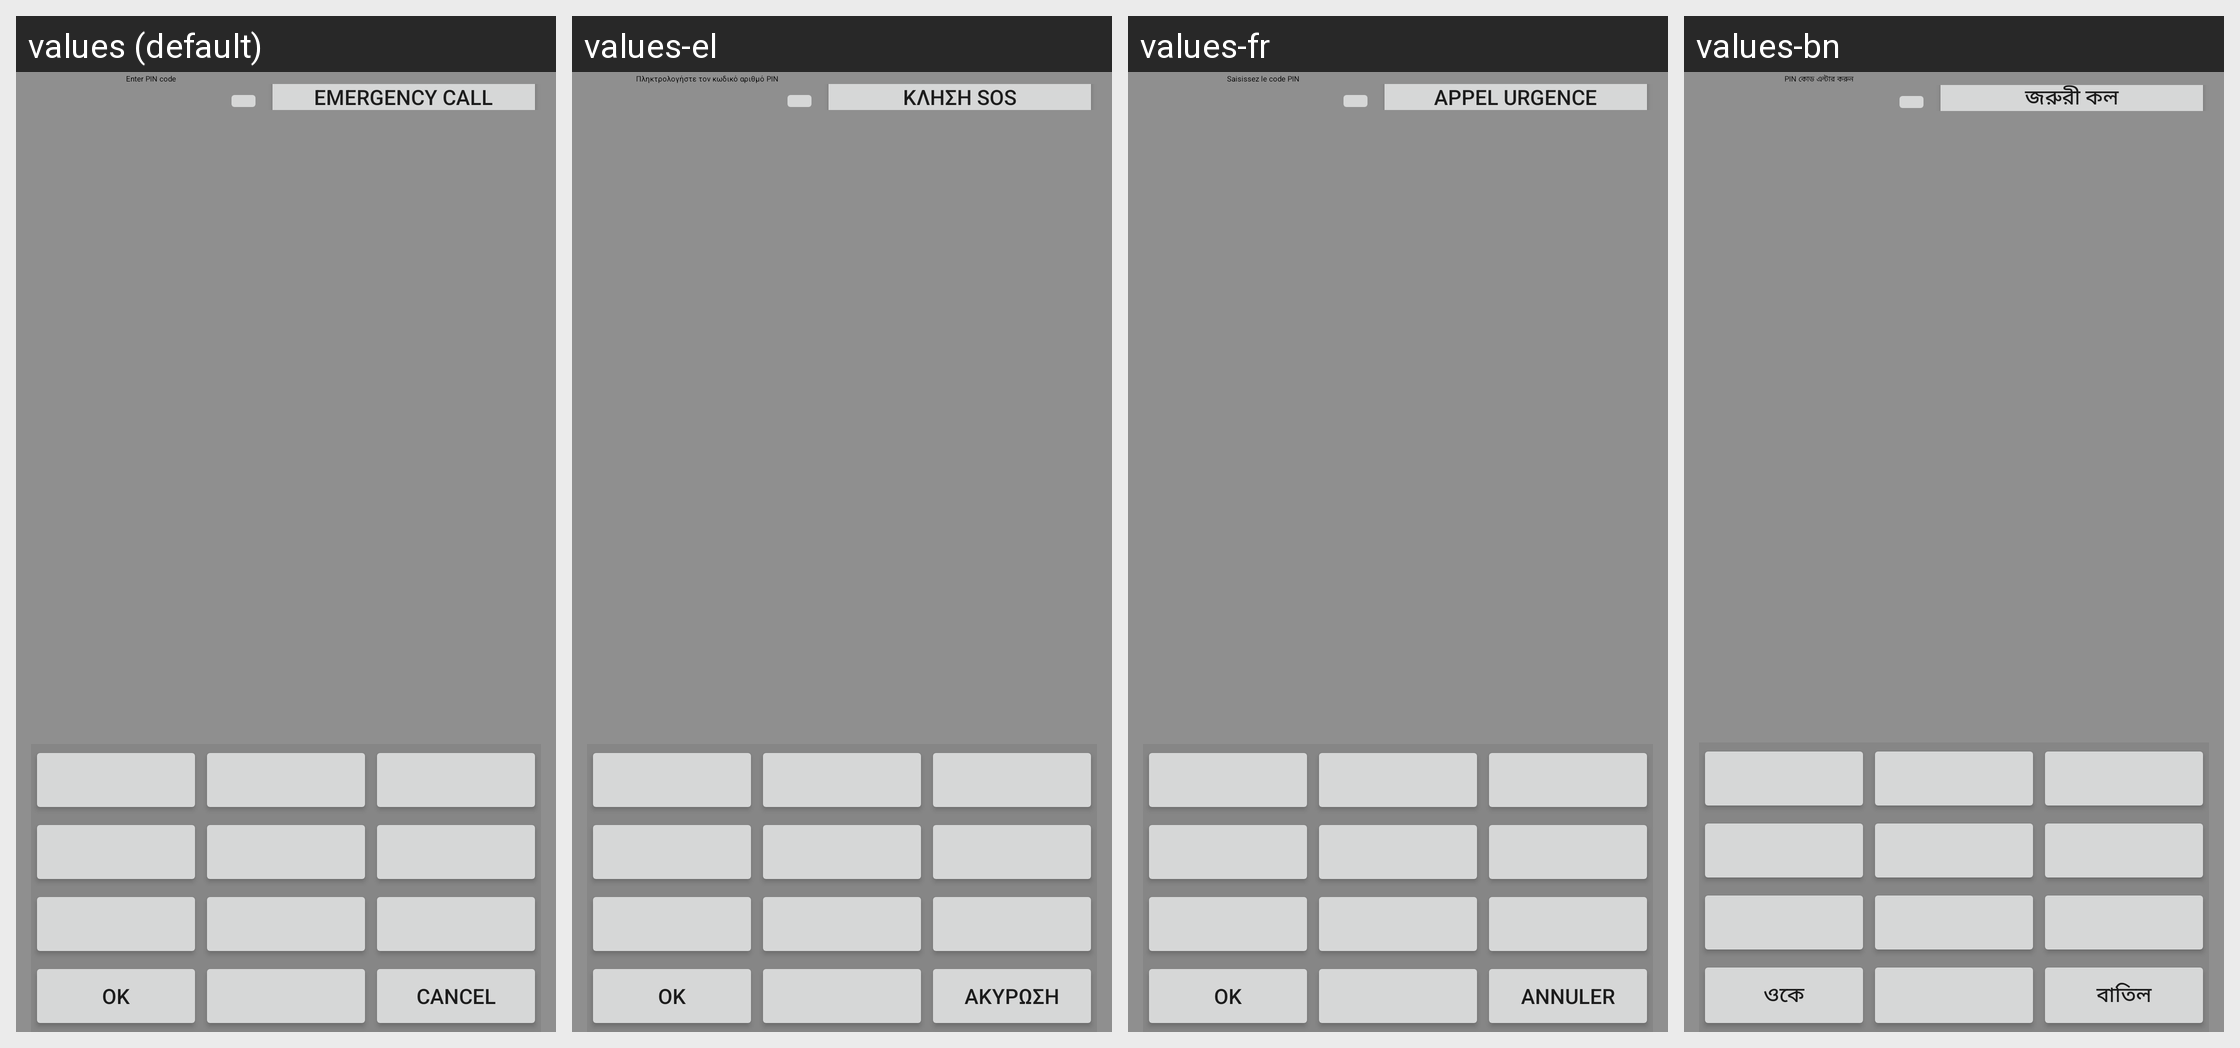

Locale-by-locale string values for the Android screen shown in this grid:
Android screen res/layout/keyguard_screen_sim_pin_landscape_non_qwerty.xml rendered under 4 locales, left to right: values (default), values-el, values-fr, values-bn. Device: Nexus 5 (rendered at 1080×1920; each locale shown at half size, 540×960, under a caption strip naming it); theme Theme.MaterialComponents.DayNight.NoActionBar.
Other locales in the repository, not shown: values-ar, values-bg, values-bg-rBG, values-bs, values-ca, values-ca-rES, values-cs, values-da, values-de, values-en, values-en-rAU, values-en-rIE, values-en-rIN, values-en-rNZ, values-en-rSG, values-en-rUS, values-en-rZA, values-es, values-es-rES, values-es-rUS, values-et, values-eu, values-fa, values-fi, values-fr-rCA, values-gl, values-hi, values-hi-rIN, values-hr, values-hr-rHR, values-hu, values-in, values-in-rID, values-is, values-it, values-iw, values-ja, values-jv, values-kk, values-ko, values-lt, values-lt-rLT, values-lv, values-lv-rLV, values-mk, values-ms, values-nb, values-nl, values-pl, values-pt, values-pt-rBR, values-pt-rPT, values-ro, values-ro-rRO, values-ru, values-sk, values-sl, values-sl-rSI, values-sq, values-sr, values-sr-rRS, values-su, values-sv, values-th, values-th-rTH, values-tl, values-tr, values-uk, values-uk-rUA, values-vi, values-vi-rVN, values-zh-rCN, values-zh-rHK, values-zh-rTW.
Strings drawn on this screen, with the default value and each locale's value (text and hints the layout hard-codes, and strings that could not be matched under every locale, appear in the picture but are not listed):

keyguard_password_enter_pin_code
  values: Enter PIN code
  values-el: Πληκτρολογήστε τον κωδικό αριθμό PIN
  values-fr: Saisissez le code PIN
  values-bn: PIN কোড এন্টার করুন

lockscreen_strings_backup_question_emergency_button_txt
  values: Emergency call
  values-el: Κλήση SOS
  values-fr: Appel urgence
  values-bn: জরুরী কল

ok
  values: OK
  values-el: OK
  values-fr: OK
  values-bn: ওকে

cancel
  values: Cancel
  values-el: Ακύρωση
  values-fr: Annuler
  values-bn: বাতিল
